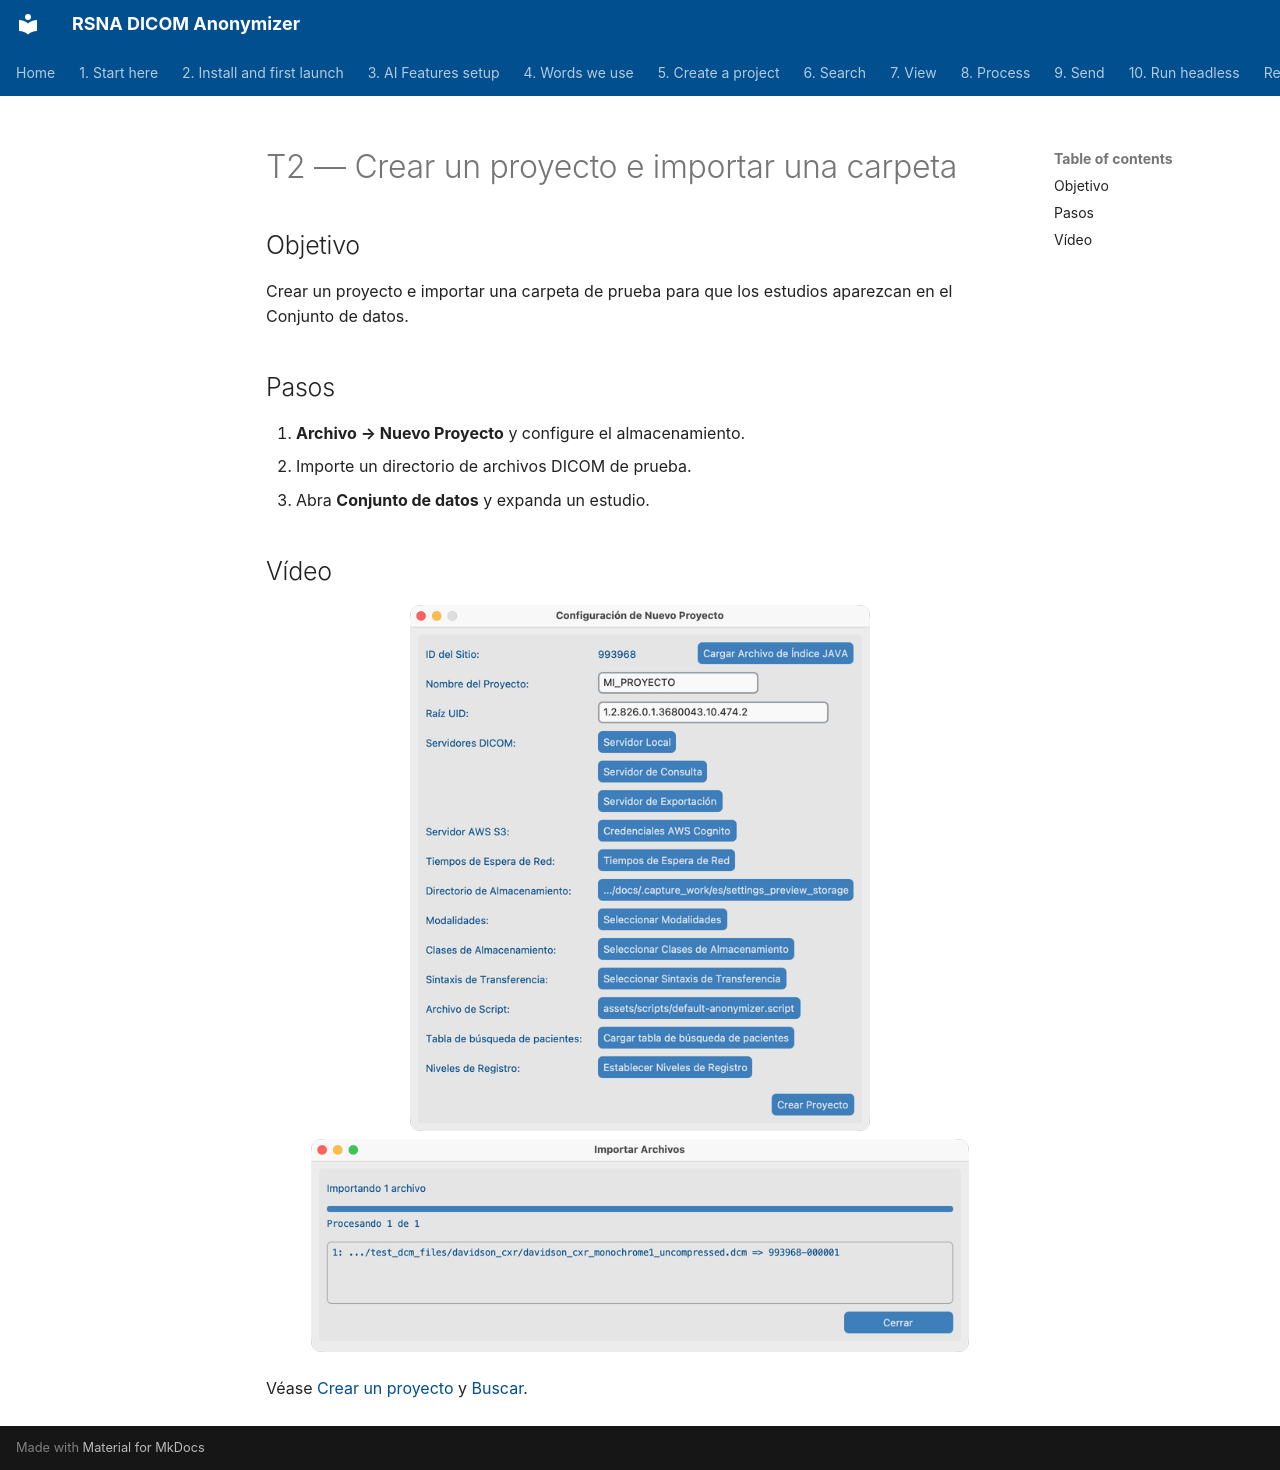

repository: RSNA/anonymizer · page: es/tutorials/t2-project-import/index.html · generator: mkdocs

# T2 — Crear un proyecto e importar una carpeta

## Objetivo
Crear un proyecto e importar una carpeta de prueba para que los estudios aparezcan en el Conjunto de datos.

## Pasos
1. **Archivo → Nuevo Proyecto** y configure el almacenamiento.
2. Importe un directorio de archivos DICOM de prueba.
3. Abra **Conjunto de datos** y expanda un estudio.

## Vídeo
<!-- YouTube embed placeholder -->

![Nuevo Proyecto](../05-create-project/shots/macos/NewProjectSettings.png)
![Importar](../06-search/shots/macos/ImportDavidson_Done.png)

Véase [Crear un proyecto](../05-create-project/) y [Buscar](../06-search/).
